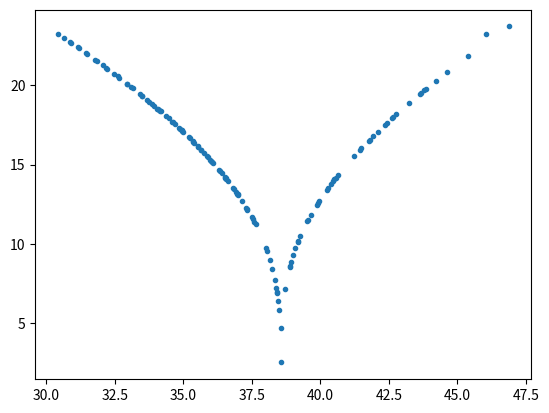

Python code for this plot:
from scipy.integrate import odeint
import matplotlib.pyplot as plt
import numpy as np

def lorenz(w, t, p, r, b):
    x, y, z = w
    return np.array([p*(y-x), x*(r-z)-y, x*y-b*z])

t = np.arange(0, 100, 0.001)
track = odeint(lorenz, (20., 20., 40.), t, args=(10., 28., 8./3.))

'''
from mpl_toolkits.mplot3d import Axes3D
fig = plt.figure()
ax = Axes3D(fig)
ax.plot(track[:,0], track[:,1], track[:,2])
plt.show()
'''

z = track[:,2]
list = []
n = len(z)
for i in range(n):
    if i == 0 or i == n-1:
        continue
    if z[i]>z[i-1] and z[i]<z[i+1]:
        list.append(z[i])
x = []
y = []
for i in range(len(list)):
    if i == 0:
        continue
    if np.abs(list[i]-list[i-1])<1:
        continue
    x.append(list[i-1])
    y.append(list[i])

plt.plot(x,y,'.')
plt.show()
